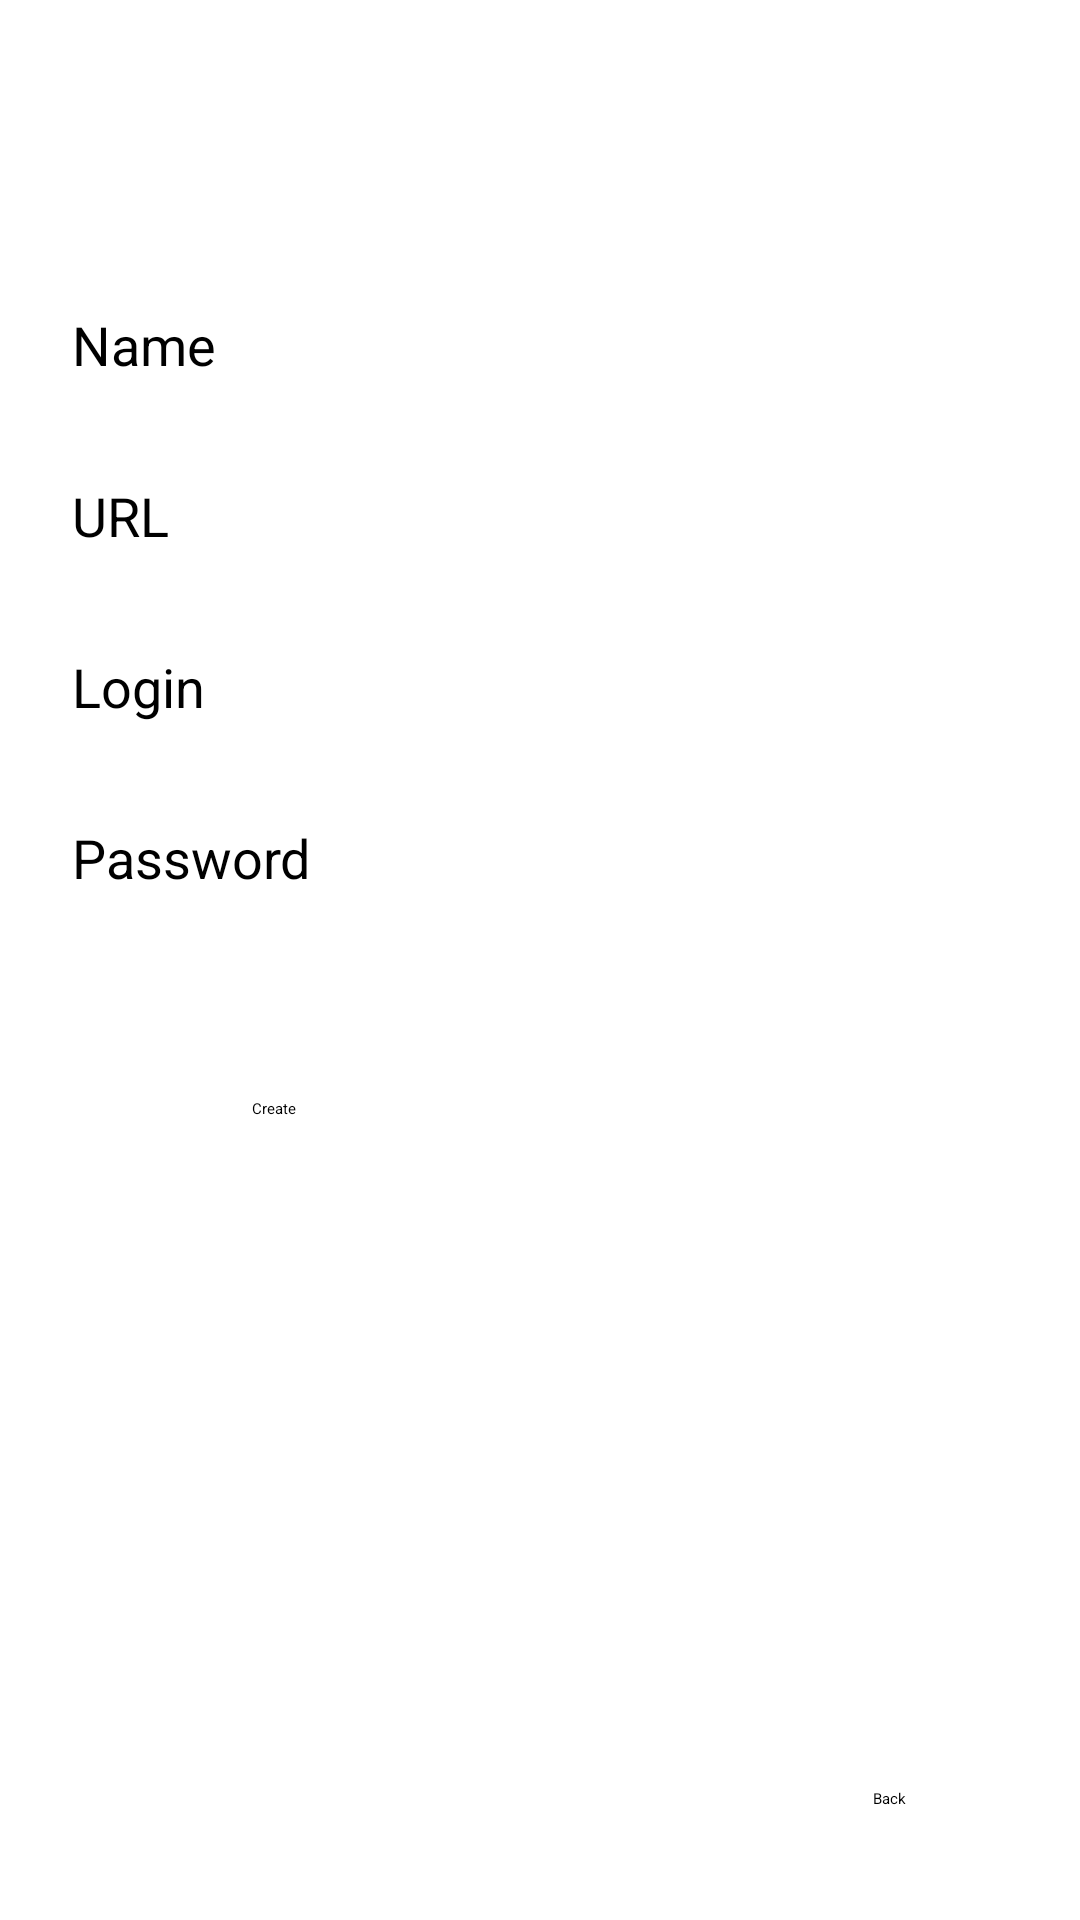

Produce the Android XML layout that renders to this screen, including the resource entries it uses.
<!-- AndroidManifest.xml: application theme Theme.MobAppProject -->
<!-- res/layout/activity_create_website.xml -->
<?xml version="1.0" encoding="utf-8"?>
<androidx.constraintlayout.widget.ConstraintLayout xmlns:android="http://schemas.android.com/apk/res/android"
    xmlns:app="http://schemas.android.com/apk/res-auto"
    xmlns:tools="http://schemas.android.com/tools"
    android:layout_width="match_parent"
    android:layout_height="match_parent"
    tools:context=".CreateWebsite">

    <TextView
        android:id="@+id/txt_url"
        android:layout_width="wrap_content"
        android:layout_height="wrap_content"
        android:layout_marginStart="24dp"
        android:layout_marginLeft="24dp"
        android:layout_marginBottom="5dp"
        android:text="URL"
        android:textSize="18sp"
        app:layout_constraintBottom_toTopOf="@+id/url"
        app:layout_constraintStart_toStartOf="parent" />

    <EditText
        android:id="@+id/url"
        android:layout_width="0dp"
        android:layout_height="wrap_content"
        android:layout_marginStart="24dp"
        android:layout_marginTop="50dp"
        android:layout_marginEnd="24dp"
        android:inputType="textShortMessage"
        android:selectAllOnFocus="true"
        app:layout_constraintEnd_toEndOf="parent"
        app:layout_constraintHorizontal_bias="1.0"
        app:layout_constraintStart_toStartOf="parent"
        app:layout_constraintTop_toBottomOf="@+id/nameWebsite" />

    <TextView
        android:id="@+id/txt_passwordWebsite"
        android:layout_width="wrap_content"
        android:layout_height="wrap_content"
        android:layout_marginStart="24dp"
        android:layout_marginLeft="24dp"
        android:layout_marginBottom="5dp"
        android:text="Password"
        android:textSize="18sp"
        app:layout_constraintBottom_toTopOf="@+id/passwordWebsite"
        app:layout_constraintStart_toStartOf="parent" />

    <EditText
        android:id="@+id/loginWebsite"
        android:layout_width="0dp"
        android:layout_height="wrap_content"
        android:layout_marginStart="24dp"
        android:layout_marginTop="50dp"
        android:layout_marginEnd="24dp"
        android:inputType="textShortMessage"
        android:selectAllOnFocus="true"
        app:layout_constraintEnd_toEndOf="parent"
        app:layout_constraintHorizontal_bias="0.0"
        app:layout_constraintStart_toStartOf="parent"
        app:layout_constraintTop_toBottomOf="@+id/url" />

    <EditText
        android:id="@+id/passwordWebsite"
        android:layout_width="0dp"
        android:layout_height="wrap_content"
        android:layout_marginStart="24dp"
        android:layout_marginTop="50dp"
        android:layout_marginEnd="24dp"
        android:imeOptions="actionDone"
        android:inputType="textPassword"
        android:selectAllOnFocus="true"
        app:layout_constraintEnd_toEndOf="parent"
        app:layout_constraintHorizontal_bias="0.0"
        app:layout_constraintStart_toStartOf="parent"
        app:layout_constraintTop_toBottomOf="@+id/loginWebsite" />

    <TextView
        android:id="@+id/txt_loginWebsite"
        android:layout_width="wrap_content"
        android:layout_height="wrap_content"
        android:layout_marginStart="24dp"
        android:layout_marginLeft="24dp"
        android:layout_marginBottom="5dp"
        android:text="Login"
        android:textSize="18sp"
        app:layout_constraintBottom_toTopOf="@+id/loginWebsite"
        app:layout_constraintStart_toStartOf="parent" />

    <EditText
        android:id="@+id/nameWebsite"
        android:layout_width="0dp"
        android:layout_height="wrap_content"
        android:layout_marginStart="24dp"
        android:layout_marginTop="132dp"
        android:layout_marginEnd="24dp"
        android:inputType="textEmailAddress"
        android:selectAllOnFocus="true"
        app:layout_constraintEnd_toEndOf="parent"
        app:layout_constraintStart_toStartOf="parent"
        app:layout_constraintTop_toTopOf="parent" />

    <TextView
        android:id="@+id/txt_nameWebsite"
        android:layout_width="wrap_content"
        android:layout_height="wrap_content"
        android:layout_marginStart="24dp"
        android:layout_marginLeft="24dp"
        android:layout_marginBottom="5dp"
        android:text="Name"
        android:textSize="18sp"
        app:layout_constraintBottom_toTopOf="@+id/nameWebsite"
        app:layout_constraintStart_toStartOf="parent" />

    <TextView
        android:id="@+id/txt_back"
        android:layout_width="54dp"
        android:layout_height="29dp"
        android:layout_marginStart="300dp"
        android:layout_marginLeft="300dp"
        android:layout_marginTop="200dp"
        android:layout_marginEnd="24dp"
        android:layout_marginRight="24dp"
        android:layout_marginBottom="15dp"
        android:clickable="true"
        android:onClick="onClick"
        android:text="Back"
        app:layout_constraintBottom_toBottomOf="parent"
        app:layout_constraintEnd_toEndOf="parent"
        app:layout_constraintStart_toStartOf="parent"
        app:layout_constraintTop_toBottomOf="@+id/confirmPassword" />

    <Button
        android:id="@+id/btn_createWebsite"
        android:layout_width="194dp"
        android:layout_height="45dp"
        android:layout_marginStart="48dp"
        android:layout_marginLeft="48dp"
        android:layout_marginTop="56dp"
        android:layout_marginEnd="48dp"
        android:layout_marginRight="48dp"
        android:layout_marginBottom="200dp"
        android:onClick="onClick"
        android:text="Create"
        app:layout_constraintBottom_toBottomOf="parent"
        app:layout_constraintEnd_toEndOf="parent"
        app:layout_constraintHorizontal_bias="0.512"
        app:layout_constraintStart_toStartOf="parent"
        app:layout_constraintTop_toBottomOf="@+id/passwordWebsite"
        app:layout_constraintVertical_bias="0.0" />

</androidx.constraintlayout.widget.ConstraintLayout>
<!-- resources referenced by this layout -->
<resources>

</resources>
